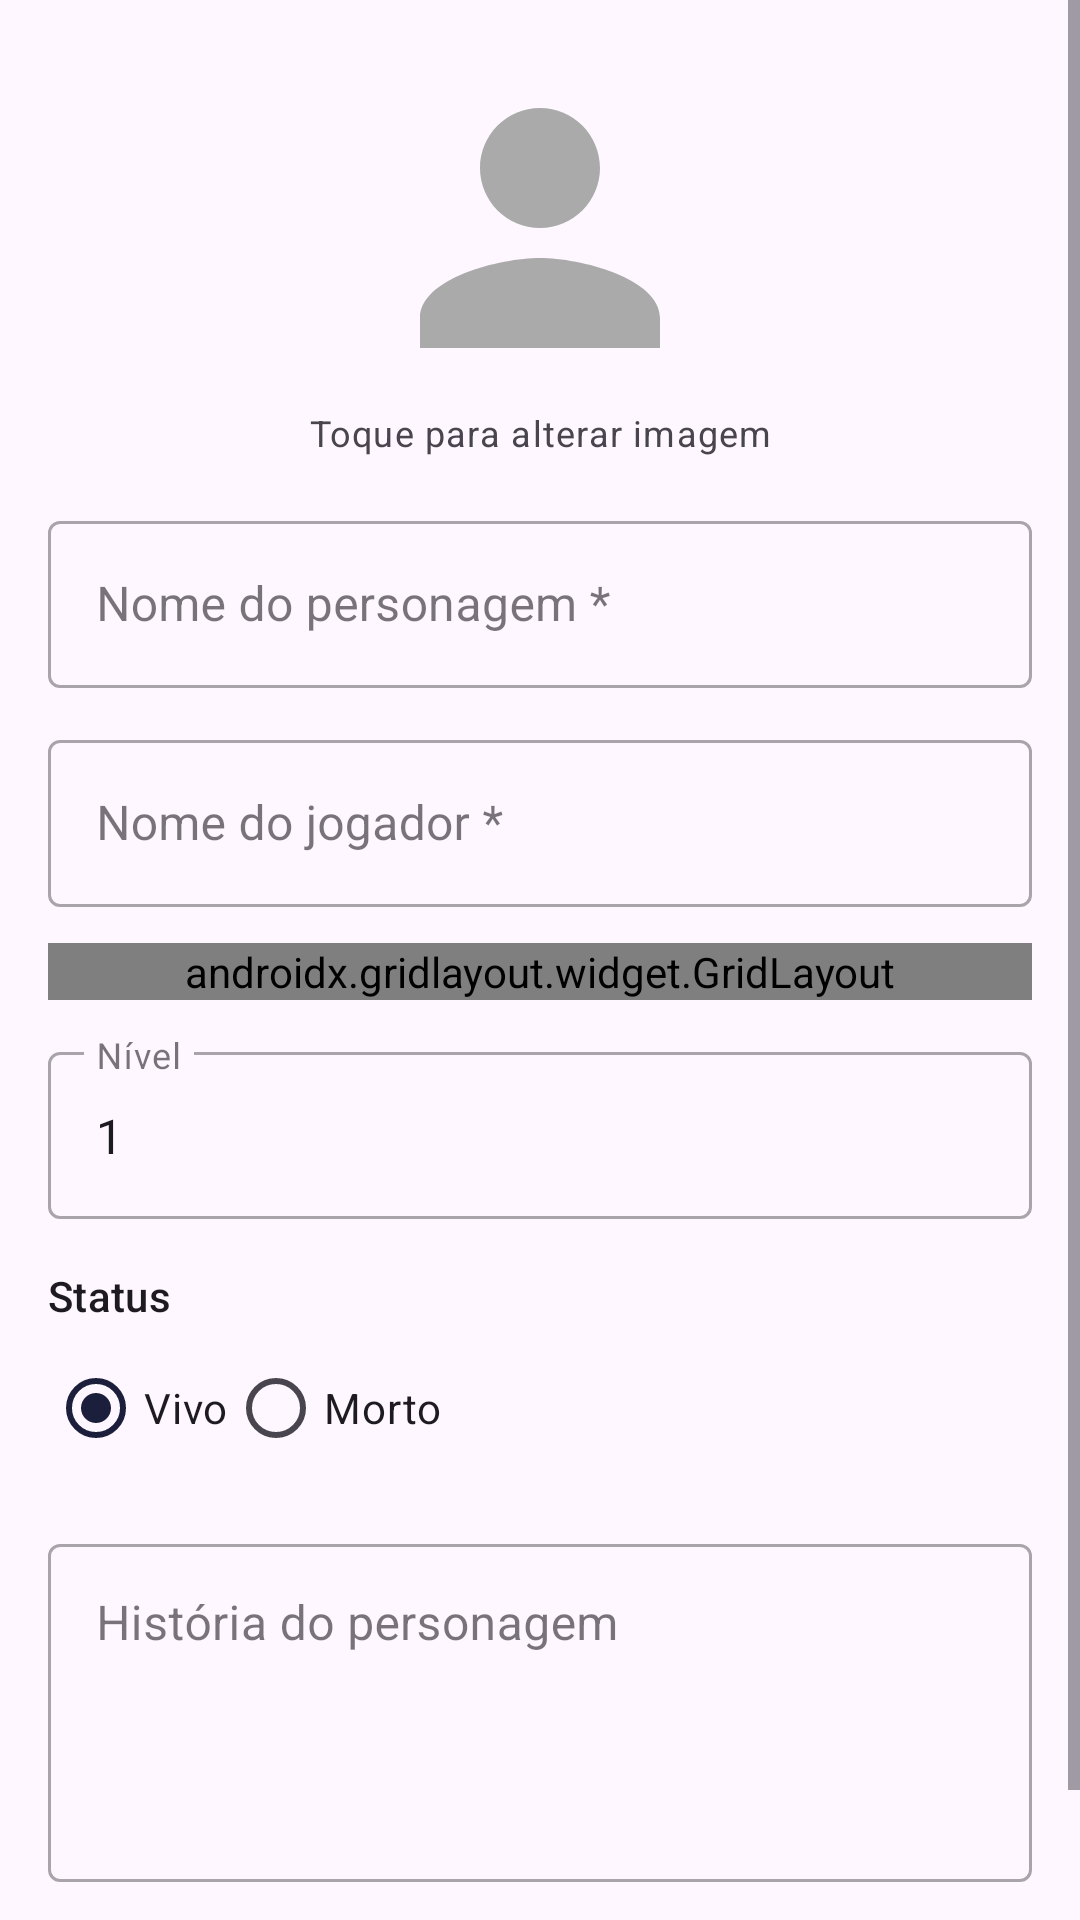

Android layout source for this screen:
<!-- AndroidManifest.xml: application theme Theme.RPGManager -->
<!-- res/layout/fragment_character_form.xml -->
<?xml version="1.0" encoding="utf-8"?>
<ScrollView
    xmlns:android="http://schemas.android.com/apk/res/android"
    xmlns:app="http://schemas.android.com/apk/res-auto"
    android:layout_width="match_parent"
    android:layout_height="match_parent">

    <LinearLayout
        android:layout_width="match_parent"
        android:layout_height="wrap_content"
        android:orientation="vertical"
        android:padding="16dp">

        
        <ImageView
            android:id="@+id/ivCharacterImage"
            android:layout_width="120dp"
            android:layout_height="120dp"
            android:layout_gravity="center_horizontal"
            android:contentDescription="@string/character_image_desc"
            android:scaleType="centerCrop"
            android:src="@drawable/ic_character_placeholder" />

        <TextView
            android:layout_width="match_parent"
            android:layout_height="wrap_content"
            android:gravity="center"
            android:text="@string/tap_to_change_image"
            android:textAppearance="?attr/textAppearanceBodySmall"
            android:layout_marginBottom="16dp" />

        
        <com.google.android.material.textfield.TextInputLayout
            android:layout_width="match_parent"
            android:layout_height="wrap_content"
            android:hint="@string/hint_character_name"
            style="@style/Widget.MaterialComponents.TextInputLayout.OutlinedBox"
            android:layout_marginBottom="12dp">
            <com.google.android.material.textfield.TextInputEditText
                android:id="@+id/etCharacterName"
                android:layout_width="match_parent"
                android:layout_height="wrap_content"
                android:inputType="textCapWords" />
        </com.google.android.material.textfield.TextInputLayout>

        
        <com.google.android.material.textfield.TextInputLayout
            android:layout_width="match_parent"
            android:layout_height="wrap_content"
            android:hint="@string/hint_player_name"
            style="@style/Widget.MaterialComponents.TextInputLayout.OutlinedBox"
            android:layout_marginBottom="12dp">
            <com.google.android.material.textfield.TextInputEditText
                android:id="@+id/etPlayerName"
                android:layout_width="match_parent"
                android:layout_height="wrap_content"
                android:inputType="textCapWords" />
        </com.google.android.material.textfield.TextInputLayout>

        
        <androidx.gridlayout.widget.GridLayout
            android:layout_width="match_parent"
            android:layout_height="wrap_content"
            android:columnCount="2"
            android:useDefaultMargins="true"
            android:layout_marginBottom="12dp">

            <com.google.android.material.textfield.TextInputLayout
                android:layout_width="0dp"
                android:layout_height="wrap_content"
                android:hint="@string/hint_race"
                style="@style/Widget.MaterialComponents.TextInputLayout.OutlinedBox"
                app:layout_columnWeight="1">
                <com.google.android.material.textfield.TextInputEditText
                    android:id="@+id/etRace"
                    android:layout_width="match_parent"
                    android:layout_height="wrap_content"
                    android:inputType="textCapWords" />
            </com.google.android.material.textfield.TextInputLayout>

            <com.google.android.material.textfield.TextInputLayout
                android:layout_width="0dp"
                android:layout_height="wrap_content"
                android:hint="@string/hint_class"
                style="@style/Widget.MaterialComponents.TextInputLayout.OutlinedBox"
                app:layout_columnWeight="1">
                <com.google.android.material.textfield.TextInputEditText
                    android:id="@+id/etClass"
                    android:layout_width="match_parent"
                    android:layout_height="wrap_content"
                    android:inputType="textCapWords" />
            </com.google.android.material.textfield.TextInputLayout>

        </androidx.gridlayout.widget.GridLayout>

        
        <com.google.android.material.textfield.TextInputLayout
            android:layout_width="match_parent"
            android:layout_height="wrap_content"
            android:hint="@string/hint_level"
            style="@style/Widget.MaterialComponents.TextInputLayout.OutlinedBox"
            android:layout_marginBottom="16dp">
            <com.google.android.material.textfield.TextInputEditText
                android:id="@+id/etLevel"
                android:layout_width="match_parent"
                android:layout_height="wrap_content"
                android:inputType="number"
                android:text="1" />
        </com.google.android.material.textfield.TextInputLayout>

        
        <TextView
            android:layout_width="match_parent"
            android:layout_height="wrap_content"
            android:text="@string/label_status"
            android:textAppearance="?attr/textAppearanceLabelLarge"
            android:layout_marginBottom="4dp" />

        <RadioGroup
            android:id="@+id/radioGroupAlive"
            android:layout_width="match_parent"
            android:layout_height="wrap_content"
            android:orientation="horizontal"
            android:layout_marginBottom="16dp">

            <RadioButton
                android:id="@+id/radioAlive"
                android:layout_width="wrap_content"
                android:layout_height="wrap_content"
                android:checked="true"
                android:text="@string/status_alive" />

            <RadioButton
                android:id="@+id/radioDead"
                android:layout_width="wrap_content"
                android:layout_height="wrap_content"
                android:text="@string/status_dead" />

        </RadioGroup>

        
        <com.google.android.material.textfield.TextInputLayout
            android:layout_width="match_parent"
            android:layout_height="wrap_content"
            android:hint="@string/hint_backstory"
            style="@style/Widget.MaterialComponents.TextInputLayout.OutlinedBox"
            android:layout_marginBottom="24dp">
            <com.google.android.material.textfield.TextInputEditText
                android:id="@+id/etBackstory"
                android:layout_width="match_parent"
                android:layout_height="wrap_content"
                android:inputType="textMultiLine"
                android:minLines="4"
                android:gravity="top" />
        </com.google.android.material.textfield.TextInputLayout>

        
        <androidx.gridlayout.widget.GridLayout
            android:layout_width="match_parent"
            android:layout_height="wrap_content"
            android:columnCount="2"
            android:useDefaultMargins="true">

            <Button
                android:id="@+id/btnCancel"
                android:layout_width="0dp"
                android:layout_height="wrap_content"
                android:text="@string/cancel"
                style="@style/Widget.MaterialComponents.Button.OutlinedButton"
                app:layout_columnWeight="1" />

            <Button
                android:id="@+id/btnSave"
                android:layout_width="0dp"
                android:layout_height="wrap_content"
                android:text="@string/save"
                app:layout_columnWeight="1" />

        </androidx.gridlayout.widget.GridLayout>

    </LinearLayout>
</ScrollView>
<!-- resources referenced by this layout -->
<resources>
  <!-- drawable ic_character_placeholder (drawable) -->
  <?xml version="1.0" encoding="utf-8"?>
  <vector xmlns:android="http://schemas.android.com/apk/res/android"
      android:width="64dp"
      android:height="64dp"
      android:viewportWidth="24"
      android:viewportHeight="24">
      <path
          android:fillColor="#FFAAAAAA"
          android:pathData="M12,12c2.21,0 4,-1.79 4,-4s-1.79,-4 -4,-4 -4,1.79 -4,4 1.79,4 4,4zM12,14c-2.67,0 -8,1.34 -8,4v2h16v-2c0,-2.66 -5.33,-4 -8,-4z"/>
  </vector>
  <string name="cancel">Cancelar</string>
  <string name="character_image_desc">Imagem do personagem</string>
  <string name="hint_backstory">História do personagem</string>
  <string name="hint_character_name">Nome do personagem *</string>
  <string name="hint_class">Classe *</string>
  <string name="hint_level">Nível</string>
  <string name="hint_player_name">Nome do jogador *</string>
  <string name="hint_race">Raça *</string>
  <string name="label_status">Status</string>
  <string name="save">Salvar</string>
  <string name="status_alive">Vivo</string>
  <string name="status_dead">Morto</string>
  <string name="tap_to_change_image">Toque para alterar imagem</string>
  <style name="Theme.RPGManager" parent="Base.Theme.RPGManager" />
  <style name="Base.Theme.RPGManager" parent="Theme.Material3.DayNight.NoActionBar">
          <item name="colorPrimary">@color/primary</item>
          <item name="colorPrimaryDark">@color/primary_dark</item>
          <item name="colorAccent">@color/accent</item>
      </style>
  <color name="primary">#1B1F3B</color>
  <color name="primary_dark">#0D1024</color>
  <color name="accent">#C0392B</color>
</resources>
